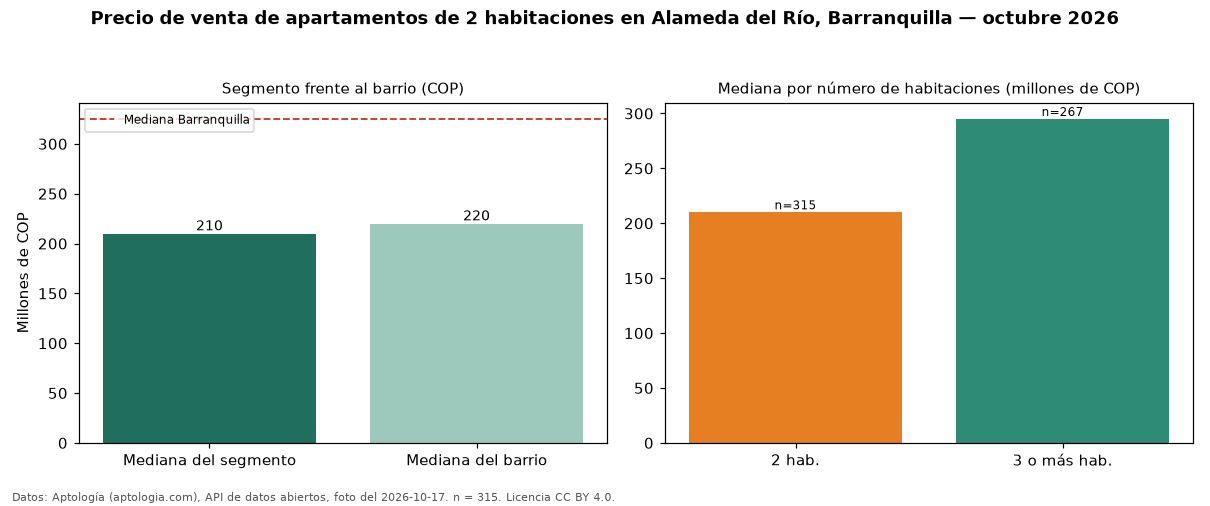

Source data for this figure (header and first rows):
seccion, metrica, valor_cop, n
precio, mediana, 210000000, 315
habitaciones, 2, 210000000, 315
habitaciones, 3+, 295000000, 267
barrio, mediana_barrio_todos_los_tamanos, 220000000, 582
ciudad, mediana_ciudad, 325000000, 
fuente, fecha_foto, 2026-10-17, 
fuente, atribucion, https://www.aptologia.com/venta/barranqu…, 
